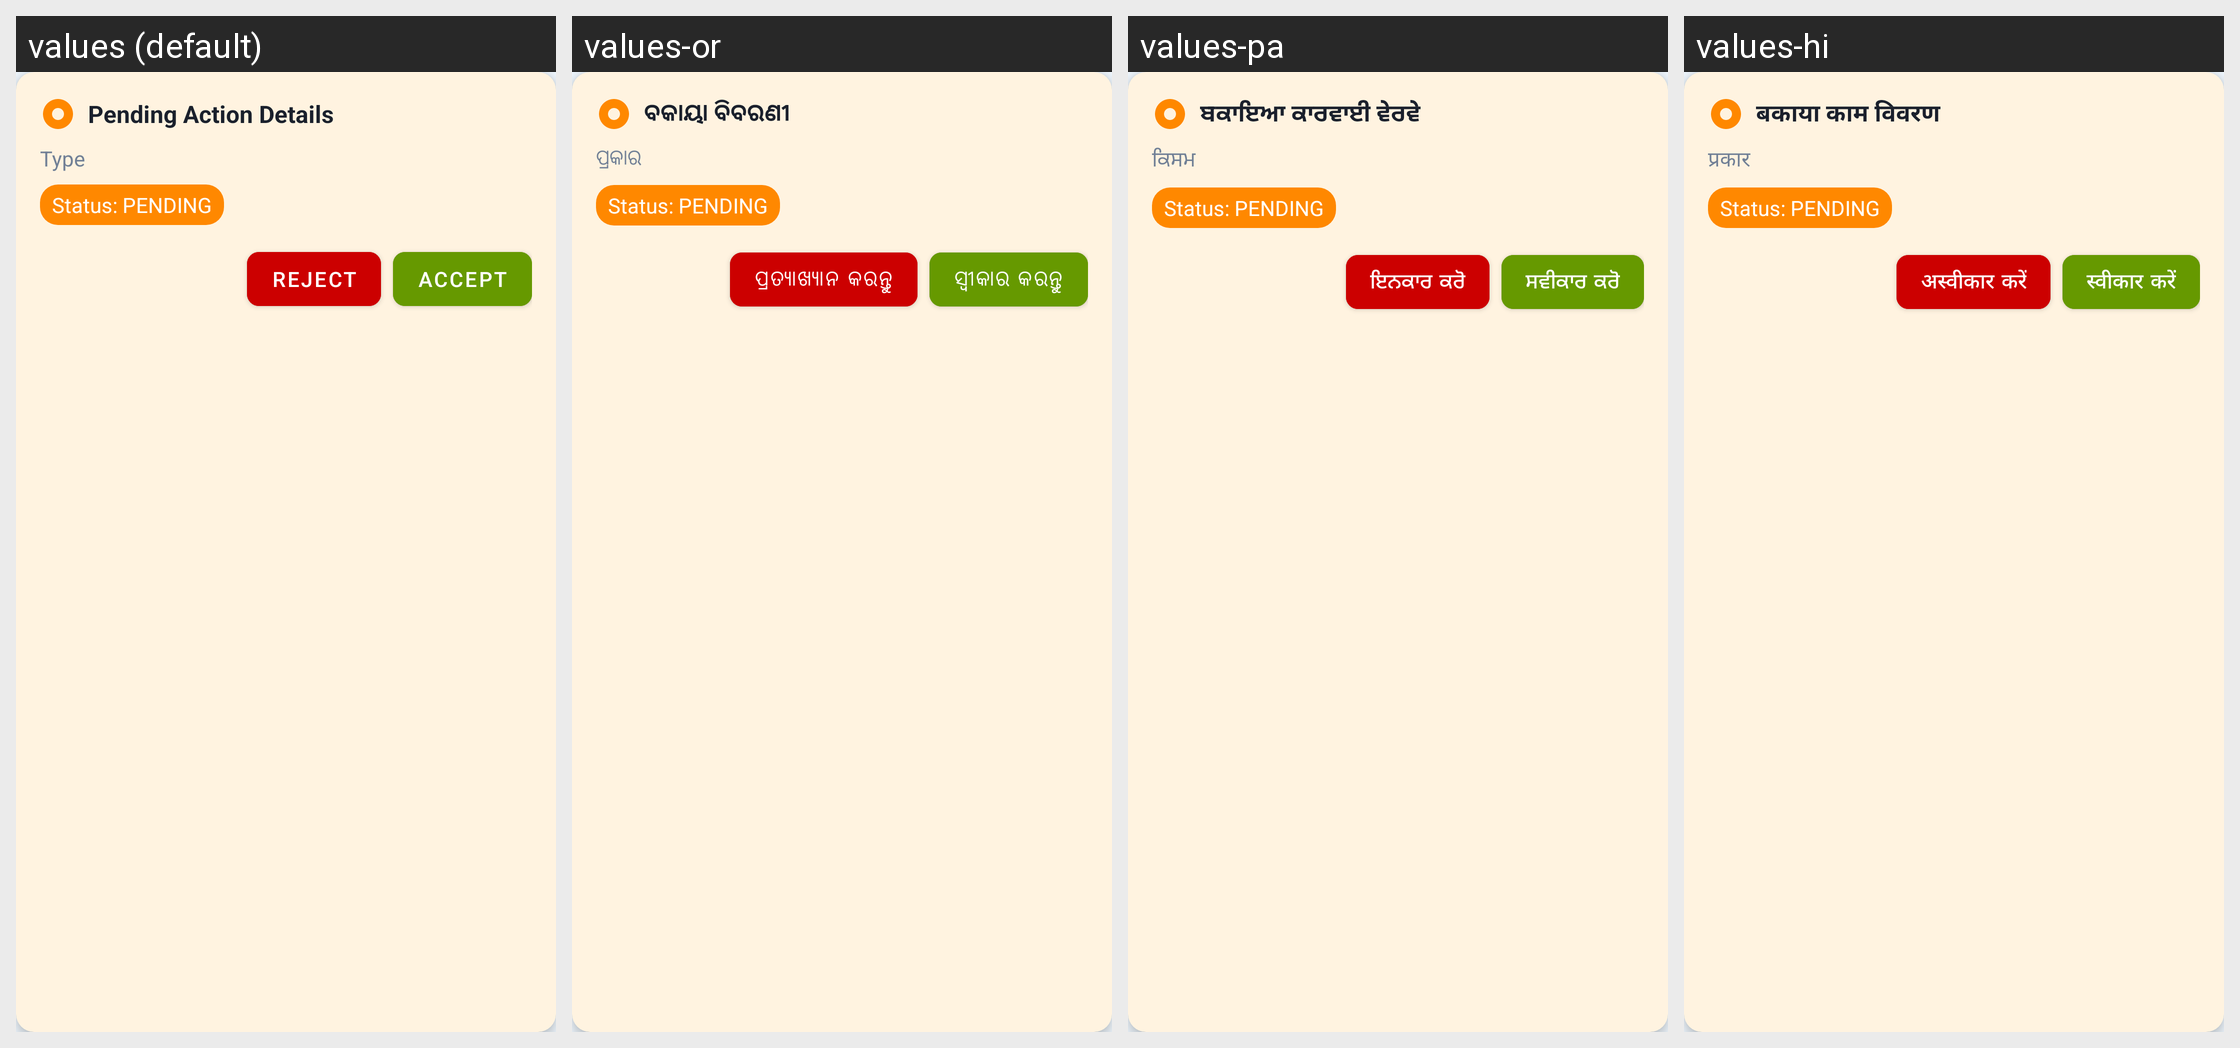

Strings drawn on this Android screen and how each of the app's shown locales translates them:
Android screen res/layout/pending_action_item.xml rendered under 4 locales, left to right: values (default), values-or, values-pa, values-hi. Device: Nexus 5 (rendered at 1080×1920; each locale shown at half size, 540×960, under a caption strip naming it); theme AppTheme.
Other locales in the repository, not shown: values-as, values-bho, values-bn, values-gu, values-har, values-kn, values-ml, values-mr, values-raj, values-ta, values-te.
Strings drawn on this screen, with the default value and each locale's value (text and hints the layout hard-codes, and strings that could not be matched under every locale, appear in the picture but are not listed):

pending_action_details
  values: Pending Action Details
  values-or: ବକାୟା ବିବରଣୀ
  values-pa: ਬਕਾਇਆ ਕਾਰਵਾਈ ਵੇਰਵੇ
  values-hi: बकाया काम विवरण

type
  values: Type
  values-or: ପ୍ରକାର
  values-pa: ਕਿਸਮ
  values-hi: प्रकार

reject
  values: Reject
  values-or: ପ୍ରତ୍ୟାଖ୍ୟାନ କରନ୍ତୁ
  values-pa: ਇਨਕਾਰ ਕਰੋ
  values-hi: अस्वीकार करें

accept
  values: Accept
  values-or: ସ୍ୱୀକାର କରନ୍ତୁ
  values-pa: ਸਵੀਕਾਰ ਕਰੋ
  values-hi: स्वीकार करें
